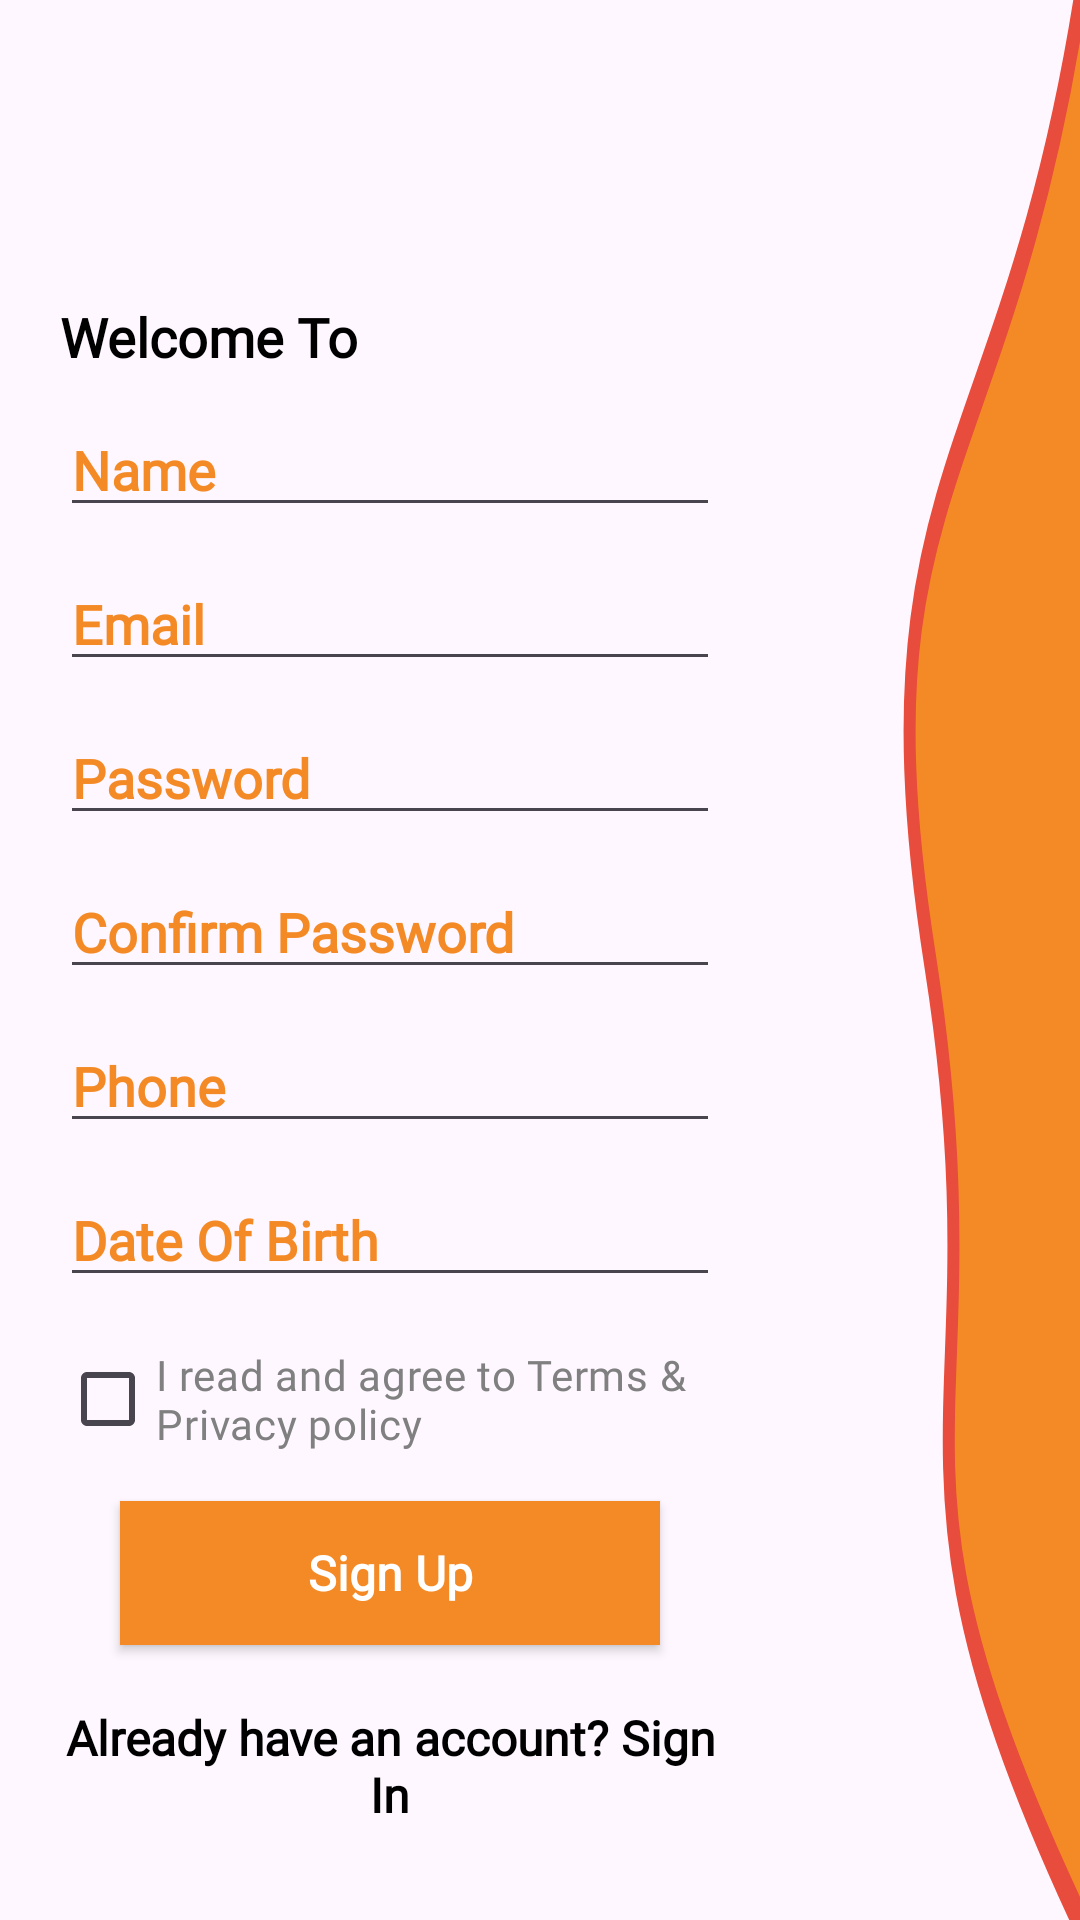

Android layout source for this screen:
<!-- AndroidManifest.xml: application theme Theme.FoodApp -->
<!-- res/layout/sign_up_demo.xml -->
<?xml version="1.0" encoding="utf-8"?>
<androidx.constraintlayout.widget.ConstraintLayout xmlns:android="http://schemas.android.com/apk/res/android"
    android:layout_width="match_parent"
    android:layout_height="match_parent"
    xmlns:app="http://schemas.android.com/apk/res-auto">

    <View
        android:id="@+id/viewOuter"
        android:layout_width="100dp"
        android:layout_height="match_parent"
        android:layout_alignParentEnd="true"
        android:background="@drawable/s_shape_curve"
        app:layout_constraintTop_toTopOf="parent"
        app:layout_constraintEnd_toEndOf="parent"
        app:layout_constraintBottom_toBottomOf="parent"
        app:layout_constraintStart_toEndOf="@+id/usernameEditText"
        />


    <androidx.appcompat.widget.AppCompatTextView
        android:id="@+id/tv_welcome"
        android:layout_width="0dp"
        android:layout_height="wrap_content"
        app:layout_constraintTop_toTopOf="parent"
        app:layout_constraintStart_toStartOf="parent"
        app:layout_constraintEnd_toStartOf="@+id/viewOuter"
        android:fontFamily="@font/proxima_nova_font"
        android:text="@string/welcome_to"
        android:textStyle="bold"
        android:textColor="@color/black"
        android:textSize="18sp"
        android:layout_marginHorizontal="20dp"
        android:layout_marginTop="100dp"/>

    <androidx.appcompat.widget.AppCompatEditText
        android:id="@+id/usernameEditText"
        android:layout_width="0dp"
        android:layout_height="wrap_content"
        app:layout_constraintTop_toBottomOf="@+id/tv_welcome"
        app:layout_constraintStart_toStartOf="parent"
        app:layout_constraintEnd_toStartOf="@+id/viewOuter"
        android:layout_marginHorizontal="20dp"
        android:layout_marginTop="10dp"
        android:fontFamily="@font/proxima_nova_font"
        android:textStyle="bold"
        android:hint="@string/name"
        android:textColorHint="@color/orange"
        android:textColor="@color/orange"
        />

    <androidx.appcompat.widget.AppCompatEditText
        android:id="@+id/emailEditText"
        android:layout_width="0dp"
        android:layout_height="wrap_content"
        app:layout_constraintTop_toBottomOf="@+id/usernameEditText"
        app:layout_constraintStart_toStartOf="parent"
        app:layout_constraintEnd_toStartOf="@+id/viewOuter"
        android:layout_marginHorizontal="20dp"
        android:layout_marginTop="10dp"
        android:fontFamily="@font/proxima_nova_font"
        android:textStyle="bold"
        android:hint="@string/email"
        android:textColorHint="@color/orange"
        android:textColor="@color/orange"
        android:inputType="textEmailAddress"/>

    <androidx.appcompat.widget.AppCompatEditText
        android:id="@+id/passwordEditText"
        android:layout_width="0dp"
        android:layout_height="wrap_content"
        app:layout_constraintTop_toBottomOf="@+id/emailEditText"
        app:layout_constraintStart_toStartOf="parent"
        app:layout_constraintEnd_toStartOf="@+id/viewOuter"
        android:layout_marginHorizontal="20dp"
        android:layout_marginTop="10dp"
        android:fontFamily="@font/proxima_nova_font"
        android:textStyle="bold"
        android:hint="@string/password"
        android:textColorHint="@color/orange"
        android:textColor="@color/orange"
        android:inputType="numberPassword"/>

    <androidx.appcompat.widget.AppCompatEditText
        android:id="@+id/confirmPasswordEditText"
        android:layout_width="0dp"
        android:layout_height="wrap_content"
        app:layout_constraintTop_toBottomOf="@+id/passwordEditText"
        app:layout_constraintStart_toStartOf="parent"
        app:layout_constraintEnd_toStartOf="@+id/viewOuter"
        android:layout_marginHorizontal="20dp"
        android:layout_marginTop="10dp"
        android:fontFamily="@font/proxima_nova_font"
        android:textStyle="bold"
        android:hint="@string/confirmPassword"
        android:textColorHint="@color/orange"
        android:textColor="@color/orange"
        android:inputType="numberPassword"/>

    <androidx.appcompat.widget.AppCompatEditText
        android:id="@+id/phnEditText"
        android:layout_width="0dp"
        android:layout_height="wrap_content"
        app:layout_constraintTop_toBottomOf="@+id/confirmPasswordEditText"
        app:layout_constraintStart_toStartOf="parent"
        app:layout_constraintEnd_toStartOf="@+id/viewOuter"
        android:layout_marginHorizontal="20dp"
        android:layout_marginTop="10dp"
        android:fontFamily="@font/proxima_nova_font"
        android:textStyle="bold"
        android:hint="@string/phone"
        android:textColorHint="@color/orange"
        android:textColor="@color/orange"
        android:inputType="phone"
        android:maxLength="10"
        />

    <androidx.appcompat.widget.AppCompatEditText
        android:id="@+id/DobEditText"
        android:layout_width="0dp"
        android:layout_height="wrap_content"
        app:layout_constraintTop_toBottomOf="@+id/phnEditText"
        app:layout_constraintStart_toStartOf="parent"
        app:layout_constraintEnd_toStartOf="@+id/viewOuter"
        android:layout_marginHorizontal="20dp"
        android:layout_marginTop="10dp"
        android:fontFamily="@font/proxima_nova_font"
        android:textStyle="bold"
        android:hint="@string/Dob"
        android:textColorHint="@color/orange"
        android:textColor="@color/orange"
        android:inputType="date"/>

    <androidx.appcompat.widget.AppCompatCheckBox
        android:id="@+id/checkboxTermsandPrivacy"
        android:layout_width="0dp"
        android:layout_height="wrap_content"
        android:text="@string/terms_and_condition"
        app:layout_constraintTop_toBottomOf="@+id/DobEditText"
        app:layout_constraintStart_toStartOf="parent"
        app:layout_constraintEnd_toStartOf="@+id/viewOuter"
        android:layout_marginHorizontal="20dp"
        android:layout_marginTop="10dp"
        android:fontFamily="@font/proxima_nova_font"
        android:textColor="@color/gray" />

    <androidx.appcompat.widget.AppCompatButton
        android:id="@+id/signUpButton"
        android:layout_width="0dp"
        android:layout_height="wrap_content"
        app:layout_constraintTop_toBottomOf="@+id/checkboxTermsandPrivacy"
        app:layout_constraintStart_toStartOf="parent"
        app:layout_constraintEnd_toStartOf="@+id/viewOuter"
        android:layout_marginHorizontal="40dp"
        android:fontFamily="@font/proxima_nova_font"
        android:background="@color/orange"
        android:text="@string/SignUP"
        android:textSize="16sp"
        android:textColor="@color/white"
        android:textAllCaps="false"
        android:textStyle="bold"
        android:layout_marginTop="10dp" />

    <androidx.appcompat.widget.AppCompatTextView
        android:id="@+id/tv_login"
        android:layout_width="0dp"
        android:layout_height="wrap_content"
        android:layout_marginHorizontal="20dp"
        android:layout_marginTop="20dp"
        android:fontFamily="@font/proxima_nova_font"
        android:text="@string/have_account_signIn"
        android:textAlignment="center"
        android:textColor="@color/black"
        android:textSize="16sp"
        android:textStyle="bold"
        app:layout_constraintEnd_toStartOf="@+id/viewOuter"
        app:layout_constraintStart_toStartOf="parent"
        app:layout_constraintTop_toBottomOf="@+id/signUpButton" />




</androidx.constraintlayout.widget.ConstraintLayout>
<!-- resources referenced by this layout -->
<resources>
  <color name="black">#000000</color>
  <color name="gray">#808080</color>
  <color name="orange">#f48a26</color>
  <color name="white">#FFFFFF</color>
  <!-- drawable s_shape_curve (drawable) -->
  <?xml version="1.0" encoding="utf-8"?>
  <vector xmlns:android="http://schemas.android.com/apk/res/android"
      android:width="200dp"
      android:height="400dp"
      android:viewportWidth="200"
      android:viewportHeight="400">
  
      <path
          android:fillColor="@color/orange"
      android:strokeWidth="8"
      android:strokeColor="@color/reddishOrange"
      android:pathData="
      M200,0
      C150,100 50,100 100,200
      C150,300 50,300 200,400
      " />
  </vector>
  <string name="Dob">Date Of Birth</string>
  <string name="SignUP">Sign Up</string>
  <string name="confirmPassword">Confirm Password</string>
  <string name="email">Email</string>
  <string name="have_account_signIn">Already have an account? Sign In</string>
  <string name="name">Name</string>
  <string name="password">Password</string>
  <string name="phone">Phone</string>
  <string name="terms_and_condition">I read and agree to Terms &amp; Privacy policy </string>
  <string name="welcome_to">Welcome To</string>
  <style name="Theme.FoodApp" parent="Theme.MaterialComponents.Light.NoActionBar">
          
          <item name="colorPrimary">@color/purple_500</item>
          <item name="colorPrimaryVariant">@color/purple_700</item>
          <item name="colorOnPrimary">@color/white</item>
          
          <item name="colorSecondary">@color/teal_200</item>
          <item name="colorSecondaryVariant">@color/teal_700</item>
          <item name="colorOnSecondary">@color/black</item>
          
          <item name="android:statusBarColor">?attr/colorPrimaryVariant</item>
          
      </style>
  <color name="reddishOrange">#e74c3c</color>
  <color name="purple_500">#6200EE</color>
  <color name="purple_700">#3700B3</color>
  <color name="teal_200">#03DAC5</color>
  <color name="teal_700">#018786</color>
</resources>
